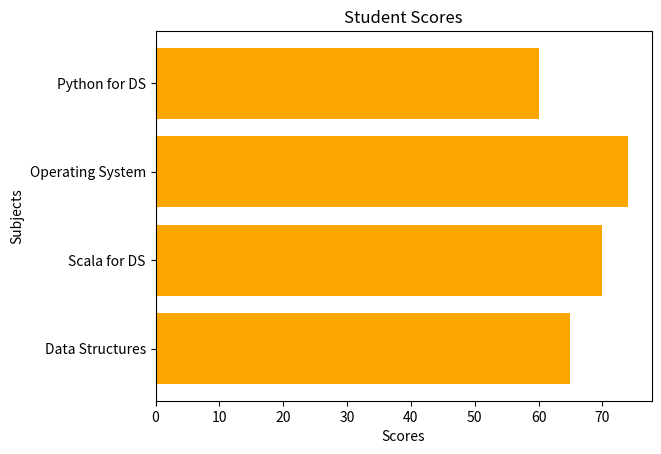

This figure's Python source:
import matplotlib.pyplot as plt

print("S115 BIJAL TRIPATHI")

categories = ["Data Structures", "Scala for DS",
              "Operating System", "Python for DS"]

scores = [65, 70, 74, 60]

plt.barh(categories, scores, color="orange")

plt.title("Student Scores")
plt.xlabel("Scores")
plt.ylabel("Subjects")

plt.show()
